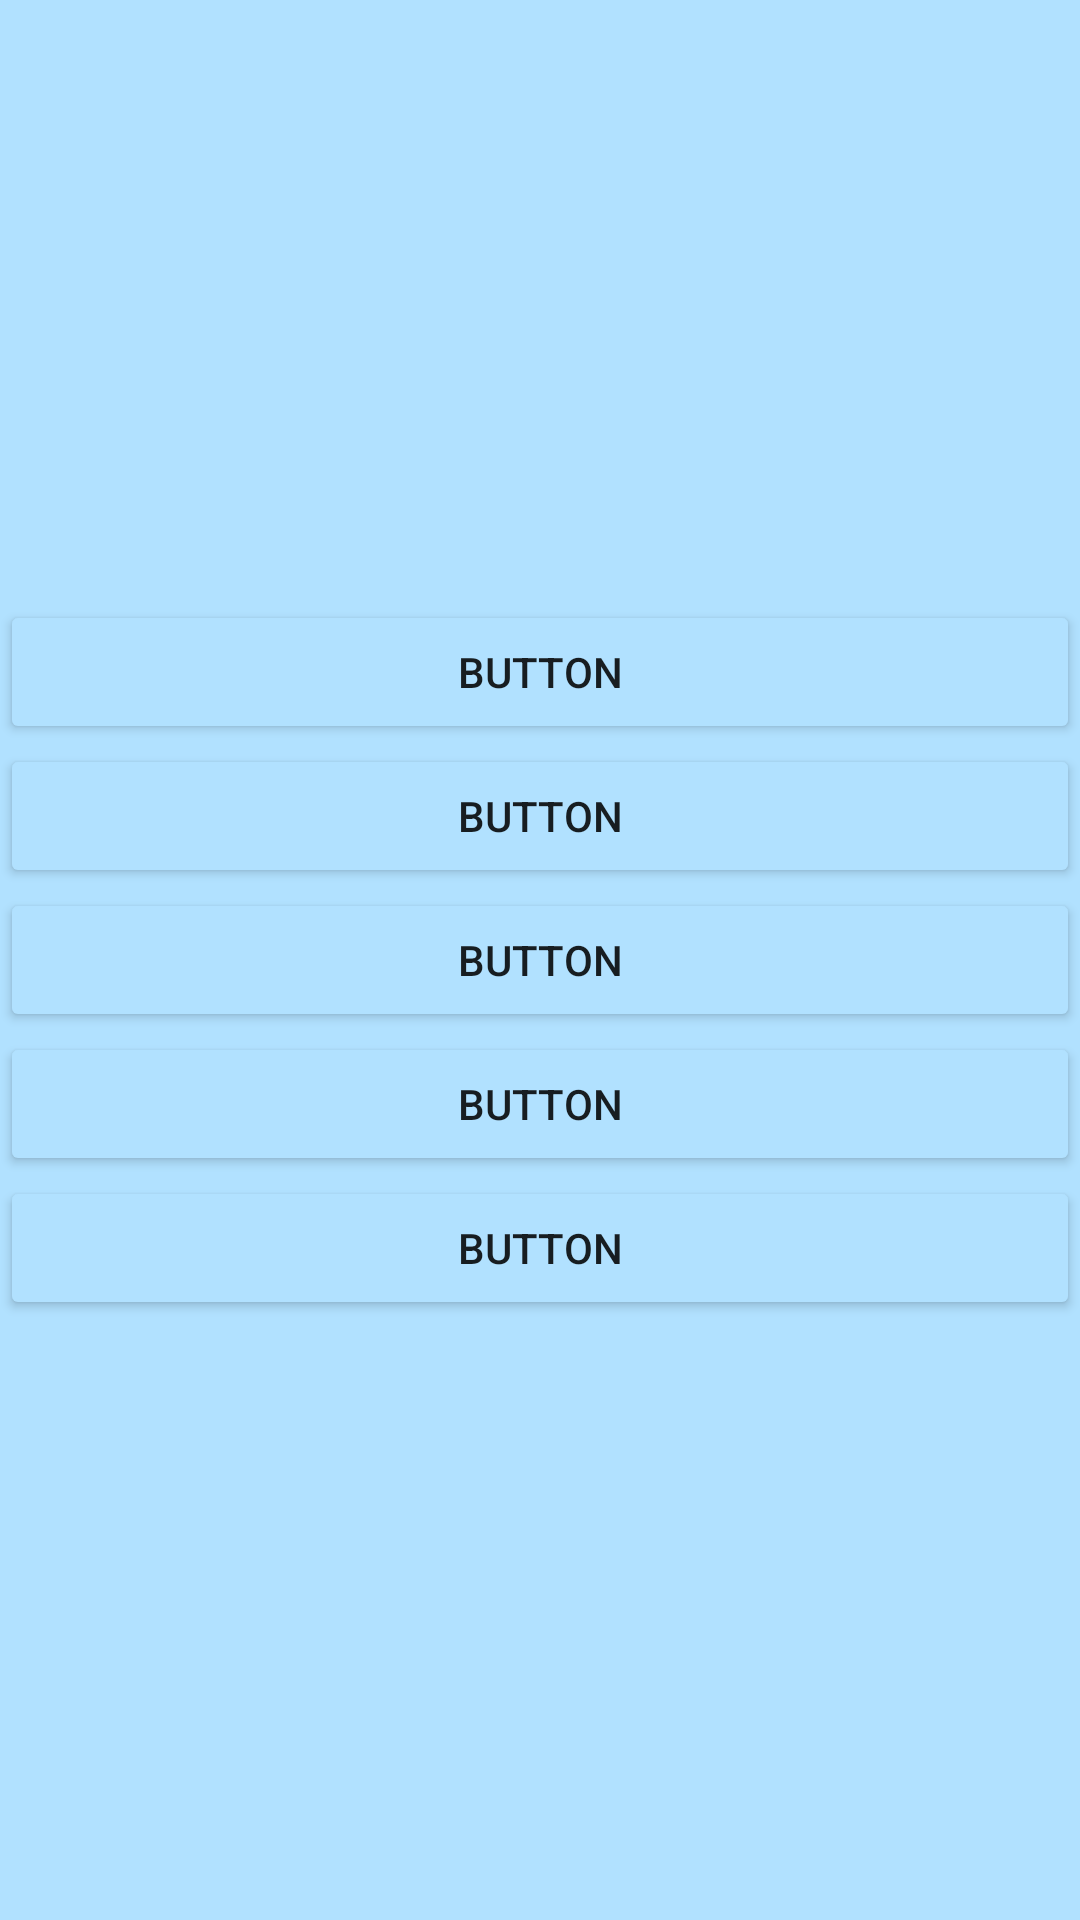

The Android layout XML behind this screen, and the referenced resources:
<!-- AndroidManifest.xml: application theme Theme.WasteManagement -->
<!-- res/layout/fragment_home.xml -->
<?xml version="1.0" encoding="utf-8"?>
<androidx.constraintlayout.widget.ConstraintLayout xmlns:android="http://schemas.android.com/apk/res/android"
    xmlns:app="http://schemas.android.com/apk/res-auto"
    xmlns:tools="http://schemas.android.com/tools"
    android:layout_width="match_parent"
    android:layout_height="match_parent"
    tools:context=".ui.dashboard.DashboardFragment"
    android:background="#B1E1FF"
    android:radius="50sp">

    <Button
        android:id="@+id/button"
        android:layout_width="match_parent"
        android:layout_height="wrap_content"
        android:text="Button"
        app:layout_constraintBottom_toTopOf="@+id/button2"
        app:layout_constraintEnd_toEndOf="parent"
        app:layout_constraintStart_toStartOf="parent"
        app:layout_constraintTop_toTopOf="parent"
        android:backgroundTint="#B1E1FF"
        app:layout_constraintVertical_chainStyle="packed" />

    <Button
        android:id="@+id/button2"
        android:layout_width="match_parent"
        android:layout_height="wrap_content"
        android:text="Button"
        app:layout_constraintBottom_toTopOf="@+id/button3"
        app:layout_constraintEnd_toEndOf="parent"
        app:layout_constraintStart_toStartOf="parent"
        app:layout_constraintTop_toBottomOf="@+id/button"
        android:backgroundTint="#B1E1FF"/>

    <Button
        android:id="@+id/button3"
        android:layout_width="match_parent"
        android:layout_height="wrap_content"
        android:text="Button"
        app:layout_constraintBottom_toTopOf="@+id/button4"
        app:layout_constraintEnd_toEndOf="parent"
        app:layout_constraintStart_toStartOf="parent"
        app:layout_constraintTop_toBottomOf="@+id/button2"
        android:backgroundTint="#B1E1FF"/>

    <Button
        android:id="@+id/button4"
        android:layout_width="match_parent"
        android:layout_height="wrap_content"
        android:text="Button"
        app:layout_constraintBottom_toTopOf="@+id/button5"
        app:layout_constraintEnd_toEndOf="parent"
        app:layout_constraintStart_toStartOf="parent"
        app:layout_constraintTop_toBottomOf="@+id/button3"
        android:backgroundTint="#B1E1FF" />

    <Button
        android:id="@+id/button5"
        android:layout_width="match_parent"
        android:layout_height="wrap_content"
        android:text="Button"
        app:layout_constraintBottom_toBottomOf="parent"
        app:layout_constraintEnd_toEndOf="parent"
        app:layout_constraintStart_toStartOf="parent"
        app:layout_constraintTop_toBottomOf="@+id/button4"
        android:backgroundTint="#B1E1FF"/>

</androidx.constraintlayout.widget.ConstraintLayout>
<!-- resources referenced by this layout -->
<resources>
  <style name="Theme.WasteManagement" parent="Theme.MaterialComponents.DayNight.NoActionBar">
          
          <item name="colorPrimary">@color/purple_500</item>
          <item name="colorPrimaryVariant">@color/purple_700</item>
          <item name="colorOnPrimary">@color/white</item>
          
          <item name="colorSecondary">@color/teal_200</item>
          <item name="colorSecondaryVariant">@color/teal_700</item>
          <item name="colorOnSecondary">@color/black</item>
          
          <item name="android:statusBarColor" tools:targetApi="l">?attr/colorPrimaryVariant</item>
          
      </style>
  <color name="purple_500">#FF6200EE</color>
  <color name="purple_700">#FF3700B3</color>
  <color name="white">#E8FFFFFF</color>
  <color name="teal_200">#FF03DAC5</color>
  <color name="teal_700">#FF018786</color>
  <color name="black">#FF000000</color>
</resources>
